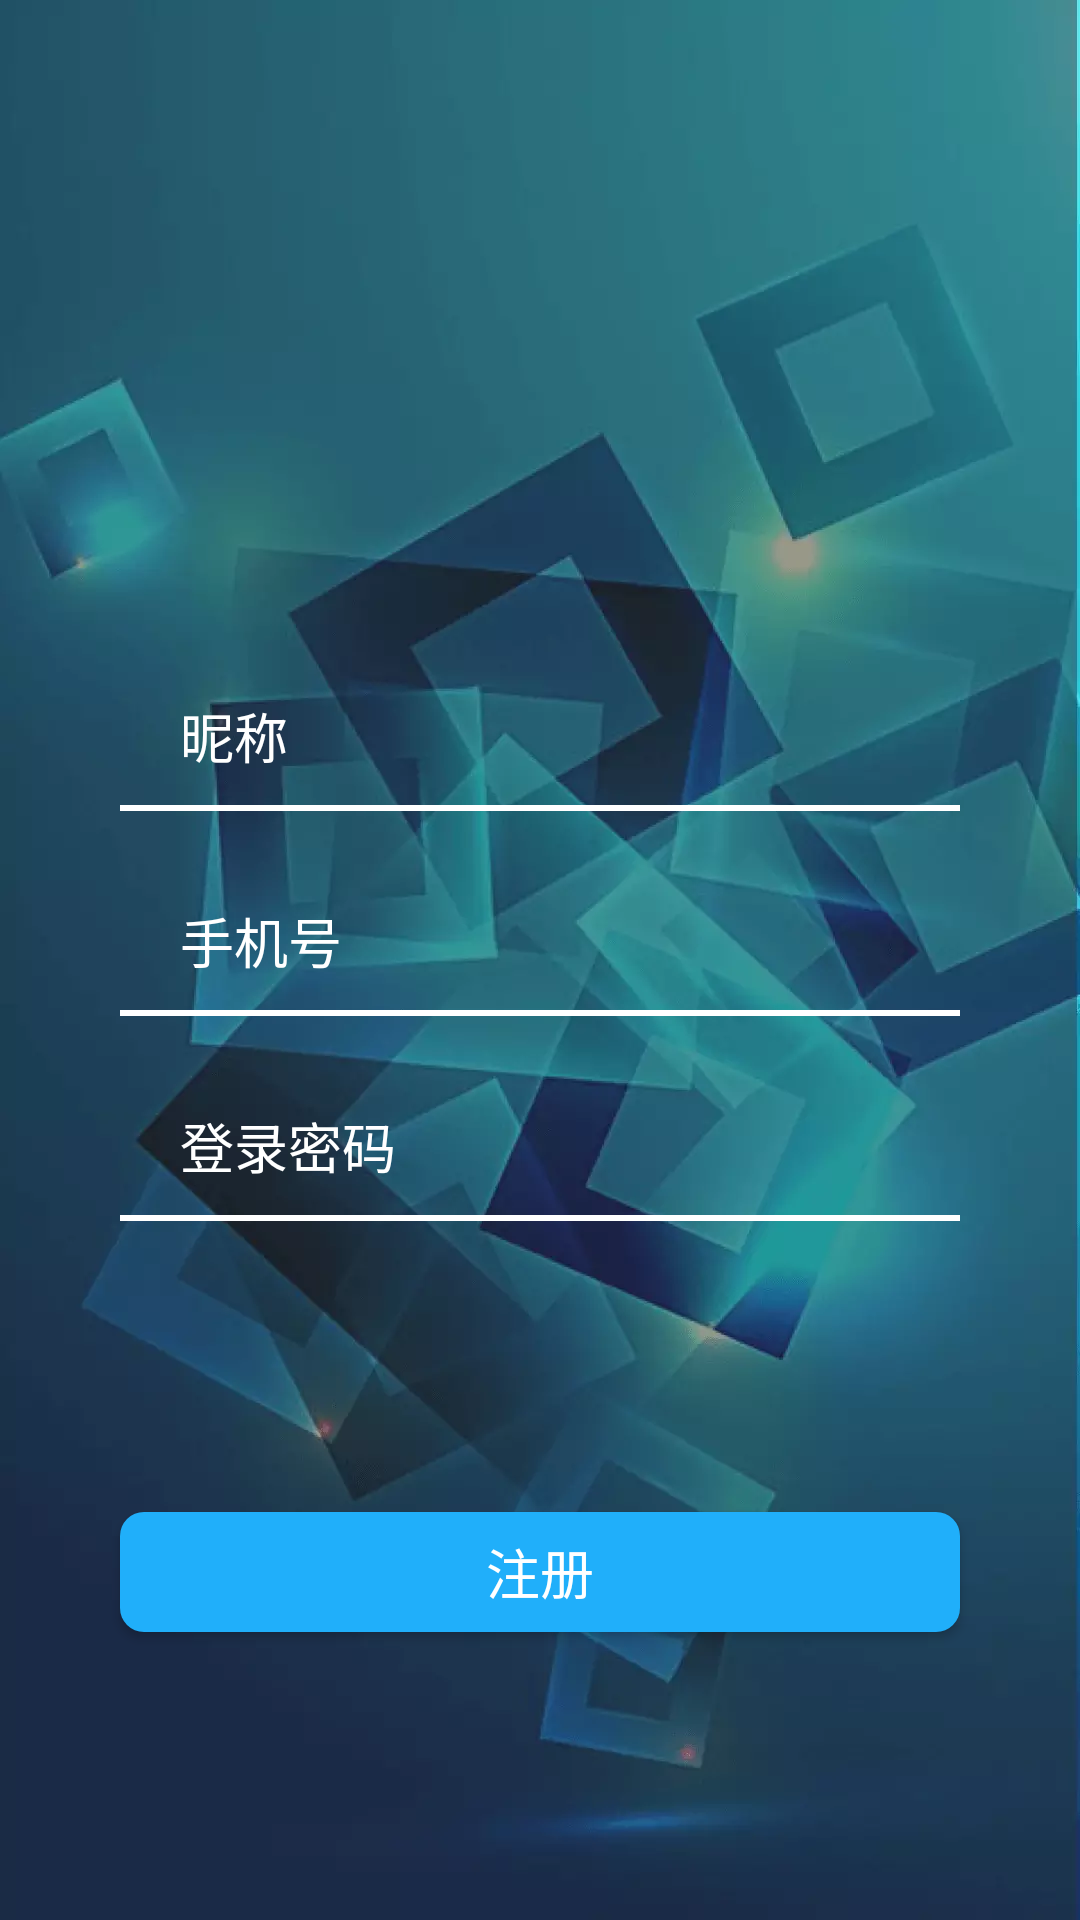

Layout XML and referenced resources for this Android screen:
<!-- AndroidManifest.xml: application theme AppTheme -->
<!-- res/layout/activity_register.xml -->
<?xml version="1.0" encoding="utf-8"?>
<android.support.constraint.ConstraintLayout xmlns:android="http://schemas.android.com/apk/res/android"
    xmlns:app="http://schemas.android.com/apk/res-auto"
    xmlns:tools="http://schemas.android.com/tools"
    android:layout_width="match_parent"
    android:layout_height="match_parent"
    tools:context=".activity.RegisterActivity">


    <ImageView
        android:layout_width="0dp"
        android:layout_height="0dp"
        android:scaleType="fitXY"
        android:src="@mipmap/login_bg"
        app:layout_constraintBottom_toBottomOf="parent"
        app:layout_constraintLeft_toLeftOf="parent"
        app:layout_constraintRight_toRightOf="parent"
        app:layout_constraintTop_toTopOf="parent" />

    <ImageView
        android:id="@+id/logo"
        android:layout_width="64dp"
        android:layout_height="64dp"
        android:layout_marginTop="128dp"
        android:src="@mipmap/logo"
        app:layout_constraintLeft_toLeftOf="parent"
        app:layout_constraintRight_toRightOf="parent"
        app:layout_constraintTop_toTopOf="parent" />

    <EditText
        android:textColor="#fff"
        android:id="@+id/nick_name"
        android:layout_width="0dp"
        android:layout_height="wrap_content"
        android:layout_marginLeft="40dp"
        android:layout_marginTop="40dp"
        android:layout_marginRight="40dp"
        android:background="@android:color/transparent"
        android:hint="@string/nick_name"
        android:paddingLeft="20dp"
        android:textColorHint="#fff"
        android:textSize="18sp"
        app:layout_constraintLeft_toLeftOf="parent"
        app:layout_constraintRight_toRightOf="parent"
        app:layout_constraintTop_toBottomOf="@id/logo" />

    <View
        android:id="@+id/view1"
        android:layout_width="0dp"
        android:layout_height="2dp"
        android:layout_marginLeft="40dp"
        android:layout_marginTop="10dp"
        android:layout_marginRight="40dp"
        android:background="#fff"
        app:layout_constraintLeft_toLeftOf="parent"
        app:layout_constraintRight_toRightOf="parent"
        app:layout_constraintTop_toBottomOf="@id/nick_name" />

    <EditText
        android:textColor="#fff"
        android:id="@+id/reg_phone"
        android:layout_width="0dp"
        android:layout_height="wrap_content"
        android:layout_marginLeft="40dp"
        android:layout_marginTop="30dp"
        android:layout_marginRight="40dp"
        android:background="@android:color/transparent"
        android:hint="@string/phone_num"
        android:paddingLeft="20dp"
        android:textColorHint="#fff"
        android:textSize="18sp"
        app:layout_constraintLeft_toLeftOf="parent"
        app:layout_constraintRight_toRightOf="parent"
        app:layout_constraintTop_toBottomOf="@id/view1" />

    <View
        android:id="@+id/view3"
        android:layout_width="0dp"
        android:layout_height="2dp"
        android:layout_marginLeft="40dp"
        android:layout_marginTop="10dp"
        android:layout_marginRight="40dp"
        android:background="#fff"
        app:layout_constraintLeft_toLeftOf="parent"
        app:layout_constraintRight_toRightOf="parent"
        app:layout_constraintTop_toBottomOf="@id/reg_phone" />

    <EditText
        android:textColor="#fff"
        android:id="@+id/reg_pwd"
        android:layout_width="0dp"
        android:layout_height="wrap_content"
        android:layout_marginLeft="40dp"
        android:layout_marginTop="30dp"
        android:layout_marginRight="40dp"
        android:background="@android:color/transparent"
        android:hint="@string/login_pwd"
        android:paddingLeft="20dp"
        android:textColorHint="#fff"
        android:textSize="18sp"
        app:layout_constraintLeft_toLeftOf="parent"
        app:layout_constraintRight_toRightOf="parent"
        app:layout_constraintTop_toBottomOf="@id/view3" />

    <View
        android:id="@+id/view2"
        android:layout_width="0dp"
        android:layout_height="2dp"
        android:layout_marginLeft="40dp"
        android:layout_marginTop="10dp"
        android:layout_marginRight="40dp"
        android:background="#fff"
        app:layout_constraintLeft_toLeftOf="parent"
        app:layout_constraintRight_toRightOf="parent"
        app:layout_constraintTop_toBottomOf="@id/reg_pwd" />

    <Button
        android:id="@+id/reg_btn"
        android:layout_width="0dp"
        android:layout_height="40dp"
        android:layout_marginLeft="40dp"
        android:layout_marginRight="40dp"
        android:layout_marginBottom="96dp"
        android:background="@drawable/login_btn_shape"
        android:text="@string/register"
        android:textColor="#fff"
        android:textSize="18sp"
        app:layout_constraintBottom_toBottomOf="parent"
        app:layout_constraintLeft_toLeftOf="parent"
        app:layout_constraintRight_toRightOf="parent" />
</android.support.constraint.ConstraintLayout>
<!-- resources referenced by this layout -->
<resources>
  <!-- drawable login_btn_shape (drawable) -->
  <?xml version="1.0" encoding="utf-8"?>
  <shape xmlns:android="http://schemas.android.com/apk/res/android">
      <corners android:radius="8dp"/>
      <solid android:color="#20affa"/>
  </shape>
  <!-- mipmap login_bg: webp bitmap (mipmap-xxhdpi, 24134 bytes) -->
  <string name="login_pwd">登录密码</string>
  <string name="nick_name">昵称</string>
  <string name="phone_num">手机号</string>
  <string name="register">注册</string>
  <style name="AppTheme" parent="Theme.AppCompat.Light.NoActionBar">
          
          <item name="colorPrimary">@color/colorPrimary</item>
          <item name="colorPrimaryDark">@color/colorPrimaryDark</item>
          <item name="colorAccent">@color/colorAccent</item>
      </style>
  <!-- not gathered from this repository: default colours our renderer supplied (Android Studio template values) -->
  <color name="colorPrimary">#FF6200EE</color>
  <color name="colorPrimaryDark">#FF3700B3</color>
  <color name="colorAccent">#FF03DAC5</color>
</resources>
